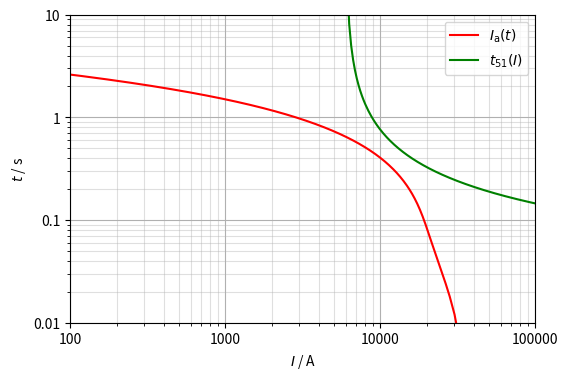

Recreate this plot in Python.
import numpy as np
from scipy import optimize, integrate
import matplotlib.pyplot as plt
from matplotlib import ticker

def Ia(t):
    """t en segons. Ia en ampere."""
    Id = 1.98*np.exp(-t/0.023) + 3.89*np.exp(-t/0.475) + 1.46 - 1.459*(1 - np.exp(-t/0.475))
    Iq = 3.159*np.exp(-t/0.023) + 0.781*np.exp(-t/0.106)
    return 4368*np.hypot(Id, Iq)

def t51(I):
    """I en ampere. t51 en segons. Cal definir el paràmetre T."""
    return T*(0.014/((I/6000)**0.022 - 1) + 0.0226)

def integral(tau):
    """ tau en segons. El valor de la integral és adimensional."""
    val, _ = integrate.quad(lambda t: 1/t51(Ia(t)), 0, tau)
    return val

T = 0.6

def log_format(x, pos):
    decimal_places = int(np.maximum(-np.log10(x), 0))
    return f'{x:.{decimal_places:1d}f}'

t = np.linspace(0, 3, 500)  # segons
I = np.linspace(6100, 100_000, 500)  # ampere
fig, ax = plt.subplots(figsize=(6, 4))
ax.set(xscale='log')
ax.set(yscale='log')
ax.xaxis.set_major_formatter(ticker.FuncFormatter(log_format))
ax.yaxis.set_major_formatter(ticker.FuncFormatter(log_format))
ax.set_xlim(100, 100000)
ax.set_ylim(0.01, 10)
ax.grid(which='minor', alpha=0.4)
ax.grid(which='major', alpha=1)
ax.set_xlabel(r'$I$ / A')
ax.set_ylabel(r'$t$ / s')
ax.plot(Ia(t), t, 'red', label=r'$I_{\mathrm{a}}(t)$')
ax.plot(I, t51(I), 'green', label=r'$t_{51}(I)$')
ax.legend(loc='upper right')
plt.show()

sol = optimize.root(lambda x: integral(x) - 1, x0=0.25)
print(f'T = {T}')
print('-'*35)
print(f"Temps calculat d'actuació: {sol.x[0]:.4f} s")
print(f'Valor de la integral: {integral(tau = sol.x[0]):.4f}\n')
print(sol)

T = 0.8

sol = optimize.root(lambda x: integral(x) - 1, x0=0.25)
print(f'\nT = {T}')
print('-'*35)
print(f"Temps calculat d'actuació: {sol.x[0]:.4f} s")
print(f'Valor de la integral: {integral(tau = sol.x[0]):.4f}\n')
print(sol)
